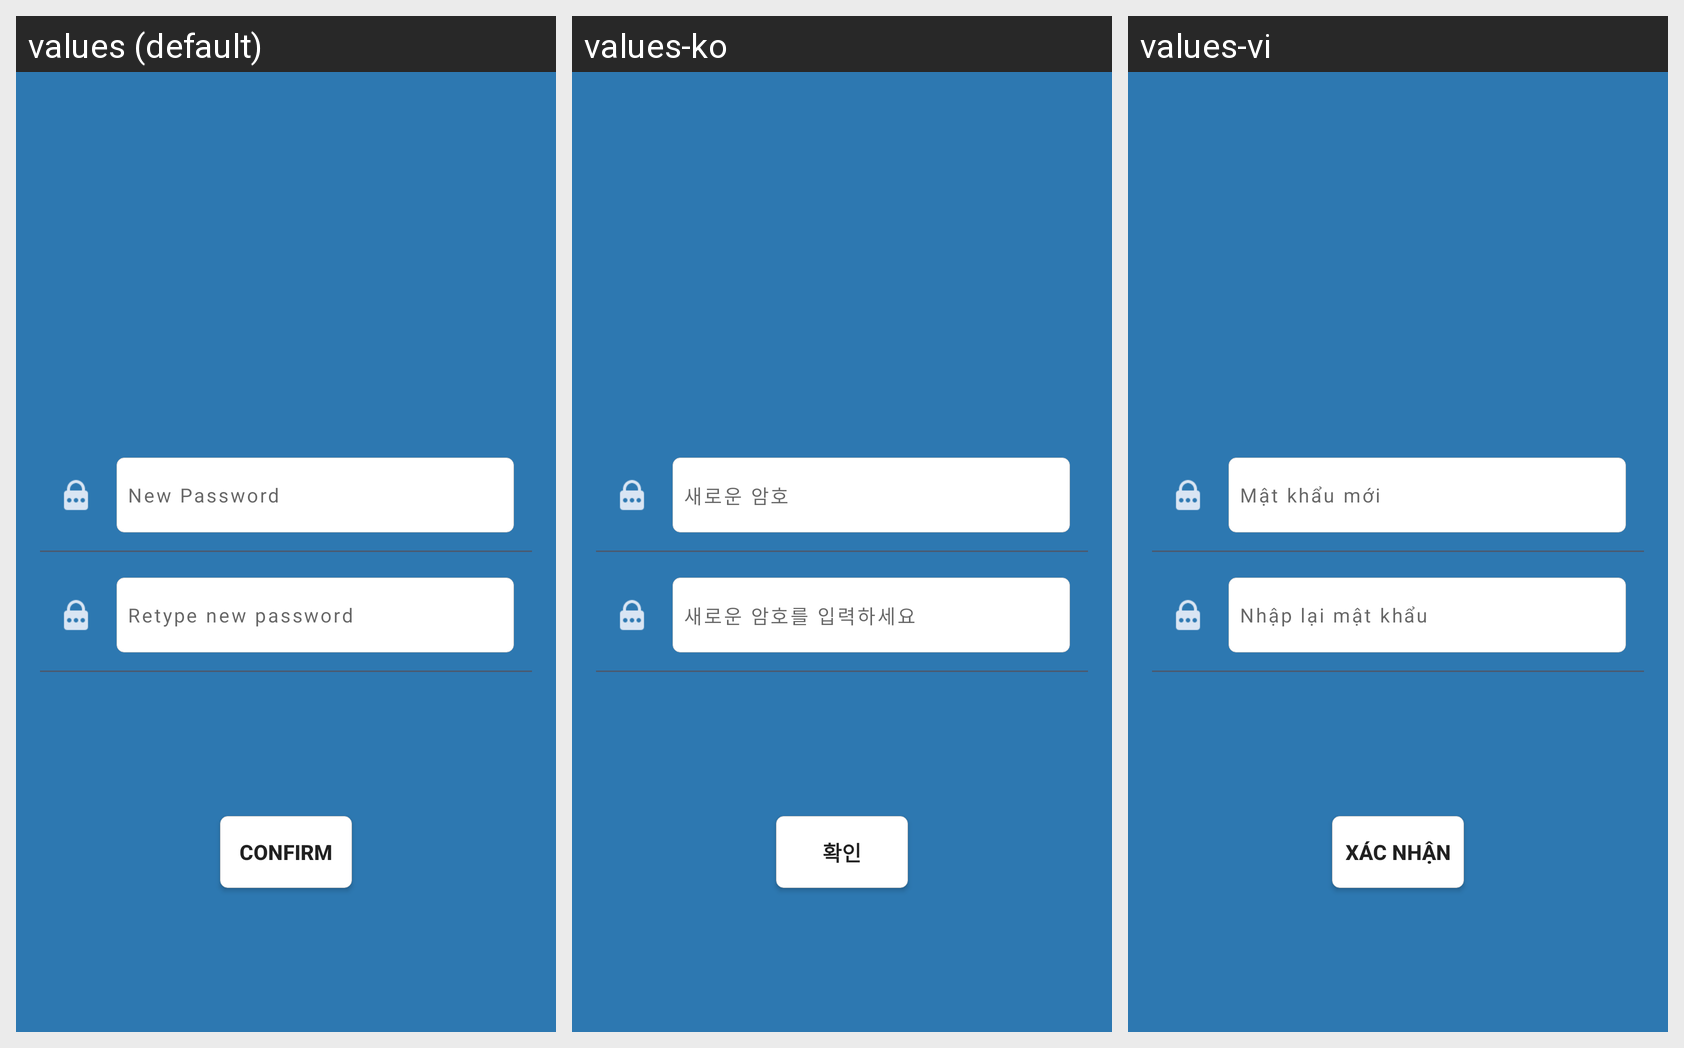

For this localized Android screen grid, give each drawn string resource with its value in every locale shown.
Android screen res/layout/activity_forgot_password_second.xml rendered under 3 locales, left to right: values (default), values-ko, values-vi. Device: Nexus 5 (rendered at 1080×1920; each locale shown at half size, 540×960, under a caption strip naming it); theme AppTheme.
Strings drawn on this screen, with the default value and each locale's value (text and hints the layout hard-codes, and strings that could not be matched under every locale, appear in the picture but are not listed):

st_newpass
  values: New Password
  values-ko: 새로운 암호
  values-vi: Mật khẩu mới

st_renewpass
  values: Retype new password
  values-ko: 새로운 암호를 입력하세요
  values-vi: Nhập lại mật khẩu

st_xacNhan
  values: Confirm
  values-ko: 확인
  values-vi: Xác nhận
